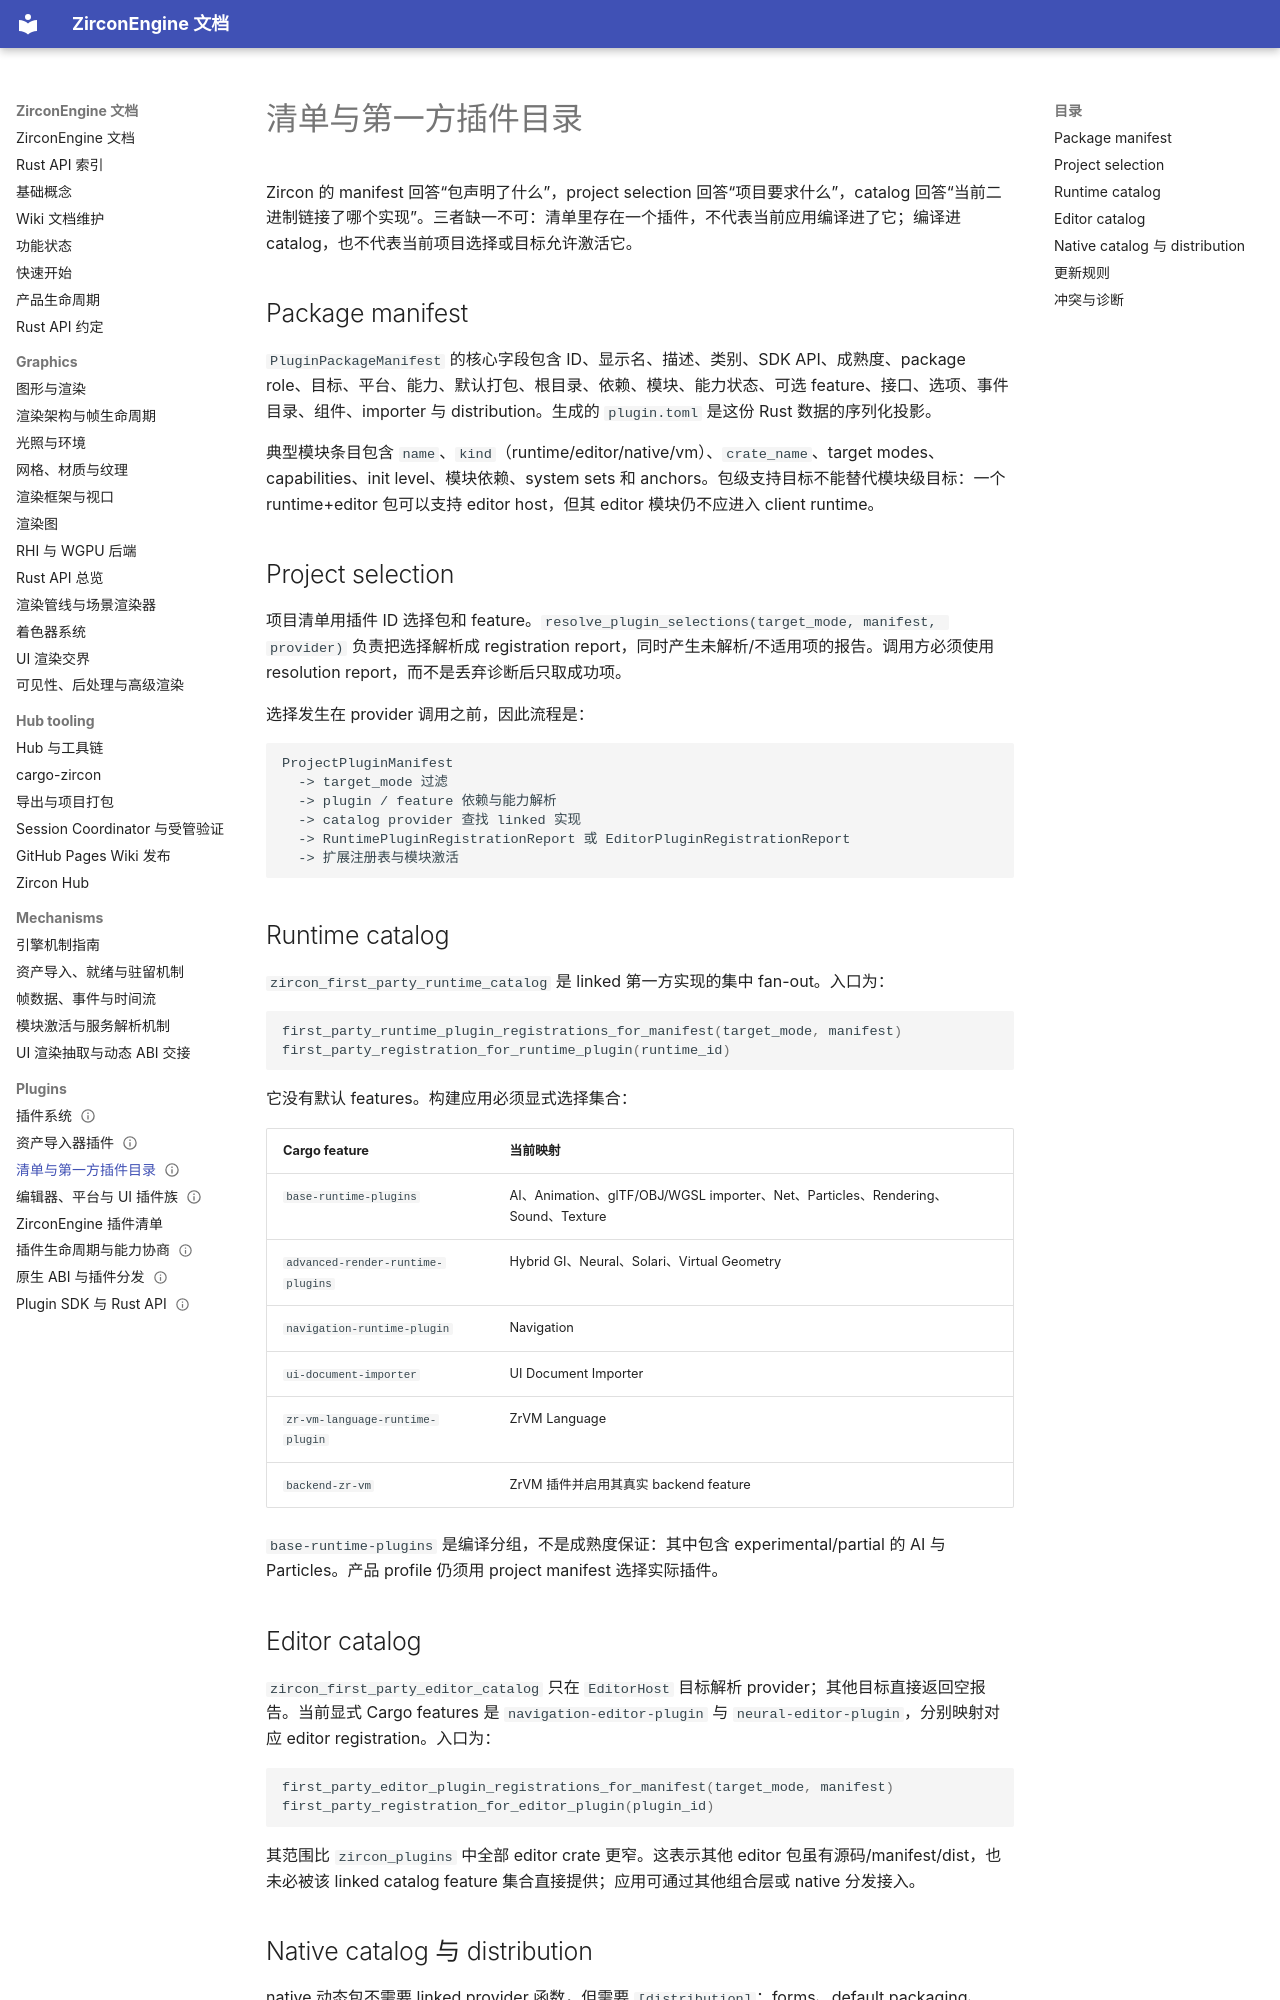

repository: He-Jiahui/ZirconEngine · page: plugins/catalogs-and-manifests/index.html · generator: mkdocs

---
related_code:
  - zircon_plugins/plugin_sdk/src/declaration.rs
  - zircon_plugins/plugin_sdk/src/manifest
  - zircon_plugins/first_party_runtime_catalog/src/lib.rs
  - zircon_plugins/first_party_runtime_catalog/Cargo.toml
  - zircon_plugins/first_party_editor_catalog/src/catalog.rs
  - zircon_plugins/first_party_editor_catalog/Cargo.toml
implementation_files:
  - zircon_plugins/plugin_sdk/src/manifest
  - zircon_plugins/first_party_runtime_catalog/src
  - zircon_plugins/first_party_editor_catalog/src
plan_sources:
  - user: 2026-09-09 构建 ZirconEngine 详细 Wiki 文档集合
  - docs/plans/zircon_plugins/01
tests:
  - zircon_plugins/first_party_runtime_catalog/src
  - zircon_plugins/first_party_editor_catalog/src
  - zircon_runtime/src/plugin
doc_type: architecture-reference
title: 清单与第一方插件目录
status: source-audited
---

# 清单与第一方插件目录

Zircon 的 manifest 回答“包声明了什么”，project selection 回答“项目要求什么”，catalog 回答“当前二进制链接了哪个实现”。三者缺一不可：清单里存在一个插件，不代表当前应用编译进了它；编译进 catalog，也不代表当前项目选择或目标允许激活它。

## Package manifest

`PluginPackageManifest` 的核心字段包含 ID、显示名、描述、类别、SDK API、成熟度、package role、目标、平台、能力、默认打包、根目录、依赖、模块、能力状态、可选 feature、接口、选项、事件目录、组件、importer 与 distribution。生成的 `plugin.toml` 是这份 Rust 数据的序列化投影。

典型模块条目包含 `name`、`kind`（runtime/editor/native/vm）、`crate_name`、target modes、capabilities、init level、模块依赖、system sets 和 anchors。包级支持目标不能替代模块级目标：一个 runtime+editor 包可以支持 editor host，但其 editor 模块仍不应进入 client runtime。

## Project selection

项目清单用插件 ID 选择包和 feature。`resolve_plugin_selections(target_mode, manifest, provider)` 负责把选择解析成 registration report，同时产生未解析/不适用项的报告。调用方必须使用 resolution report，而不是丢弃诊断后只取成功项。

选择发生在 provider 调用之前，因此流程是：

```text
ProjectPluginManifest
  -> target_mode 过滤
  -> plugin / feature 依赖与能力解析
  -> catalog provider 查找 linked 实现
  -> RuntimePluginRegistrationReport 或 EditorPluginRegistrationReport
  -> 扩展注册表与模块激活
```

## Runtime catalog

`zircon_first_party_runtime_catalog` 是 linked 第一方实现的集中 fan-out。入口为：

```rust
first_party_runtime_plugin_registrations_for_manifest(target_mode, manifest)
first_party_registration_for_runtime_plugin(runtime_id)
```

它没有默认 features。构建应用必须显式选择集合：

| Cargo feature | 当前映射 |
|---|---|
| `base-runtime-plugins` | AI、Animation、glTF/OBJ/WGSL importer、Net、Particles、Rendering、Sound、Texture |
| `advanced-render-runtime-plugins` | Hybrid GI、Neural、Solari、Virtual Geometry |
| `navigation-runtime-plugin` | Navigation |
| `ui-document-importer` | UI Document Importer |
| `zr-vm-language-runtime-plugin` | ZrVM Language |
| `backend-zr-vm` | ZrVM 插件并启用其真实 backend feature |

`base-runtime-plugins` 是编译分组，不是成熟度保证：其中包含 experimental/partial 的 AI 与 Particles。产品 profile 仍须用 project manifest 选择实际插件。
